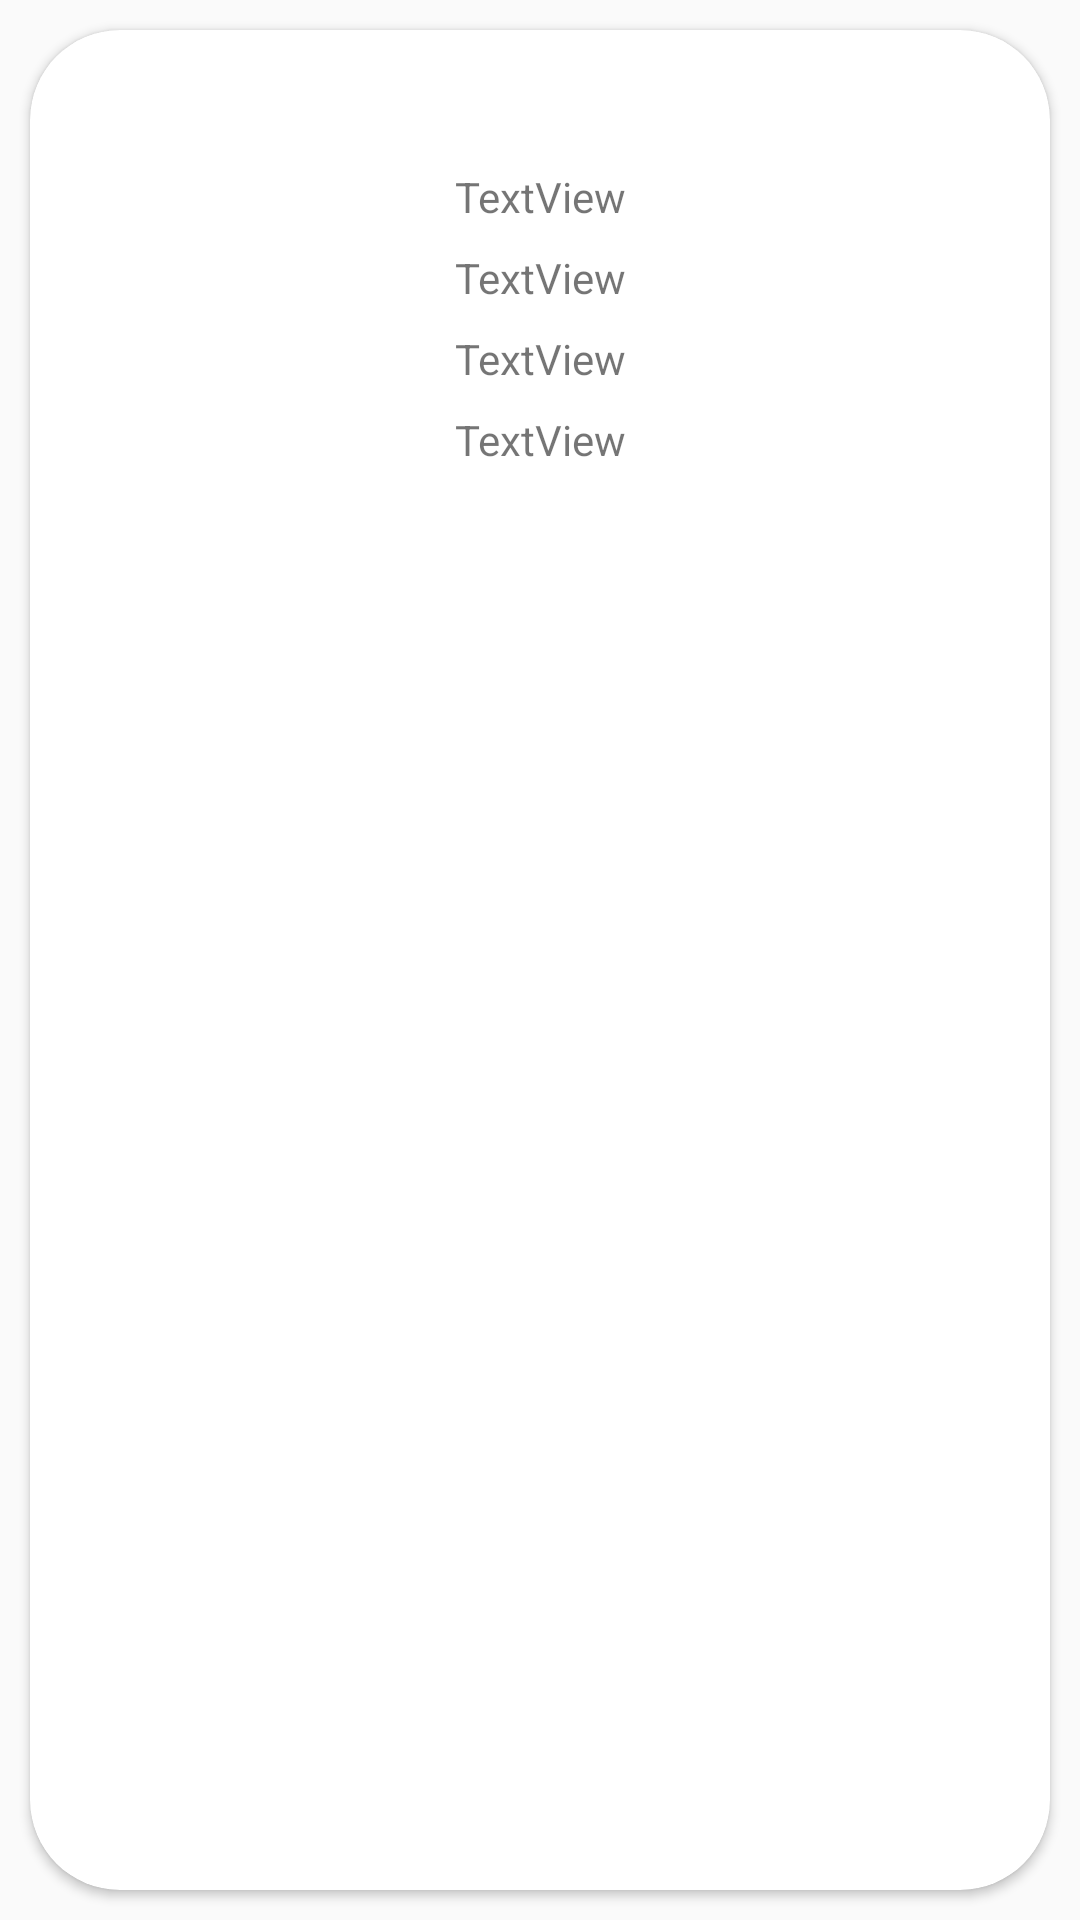

Layout XML and referenced resources for this Android screen:
<!-- AndroidManifest.xml: application theme Theme.Cuaca_Fahrul -->
<!-- res/layout/item.xml -->
<?xml version="1.0" encoding="utf-8"?>
<LinearLayout xmlns:android="http://schemas.android.com/apk/res/android"
    xmlns:tools="http://schemas.android.com/tools"
    android:layout_width="100dp"
    android:layout_height="180dp"
    xmlns:app="http://schemas.android.com/apk/res-auto"
    android:orientation="horizontal">

    <android.support.v7.widget.CardView
        android:layout_width="match_parent"
        android:layout_height="match_parent"
        android:layout_marginStart="10dp"
        android:layout_marginEnd="10dp"
        android:layout_marginTop="10dp"
        android:layout_marginBottom="10dp"
        app:cardCornerRadius="30dp">

        <android.support.constraint.ConstraintLayout
            android:layout_width="match_parent"
            android:layout_height="match_parent">

            <ImageView
                android:id="@+id/imageView"
                android:layout_width="40dp"
                android:layout_height="30dp"
                android:layout_marginTop="8dp"
                app:layout_constraintEnd_toEndOf="parent"
                app:layout_constraintStart_toStartOf="parent"
                app:layout_constraintTop_toTopOf="parent" />

            <TextView
                android:id="@+id/textView"
                android:layout_width="wrap_content"
                android:layout_height="wrap_content"
                android:layout_marginTop="8dp"
                android:text="TextView"
                app:layout_constraintEnd_toEndOf="@+id/imageView"
                app:layout_constraintStart_toStartOf="@+id/imageView"
                app:layout_constraintTop_toBottomOf="@+id/imageView" />

            <TextView
                android:id="@+id/textView2"
                android:layout_width="wrap_content"
                android:layout_height="wrap_content"
                android:layout_marginTop="8dp"
                android:text="TextView"
                app:layout_constraintEnd_toEndOf="@+id/textView"
                app:layout_constraintStart_toStartOf="@+id/textView"
                app:layout_constraintTop_toBottomOf="@+id/textView" />

            <TextView
                android:id="@+id/textView3"
                android:layout_width="wrap_content"
                android:layout_height="wrap_content"
                android:layout_marginTop="8dp"
                android:text="TextView"
                app:layout_constraintEnd_toEndOf="@+id/textView2"
                app:layout_constraintStart_toStartOf="@+id/textView2"
                app:layout_constraintTop_toBottomOf="@+id/textView2" />

            <TextView
                android:id="@+id/textView4"
                android:layout_width="wrap_content"
                android:layout_height="wrap_content"
                android:layout_marginTop="8dp"
                android:text="TextView"
                app:layout_constraintEnd_toEndOf="@+id/textView3"
                app:layout_constraintStart_toStartOf="@+id/textView3"
                app:layout_constraintTop_toBottomOf="@+id/textView3" />

        </android.support.constraint.ConstraintLayout>

    </android.support.v7.widget.CardView>

</LinearLayout>
<!-- resources referenced by this layout -->
<resources>
  <style name="Theme.Cuaca_Fahrul" parent="Theme.AppCompat.Light.NoActionBar">
          
          <item name="colorPrimary">@color/purple_500</item>
          <item name="colorPrimaryDark">@color/teal_200</item>
          <item name="colorAccent">@color/teal_200</item>
          
      </style>
  <!-- not gathered from this repository: default colours our renderer supplied (Android Studio template values) -->
  <color name="purple_500">#FF6200EE</color>
  <color name="teal_200">#FF03DAC5</color>
</resources>
